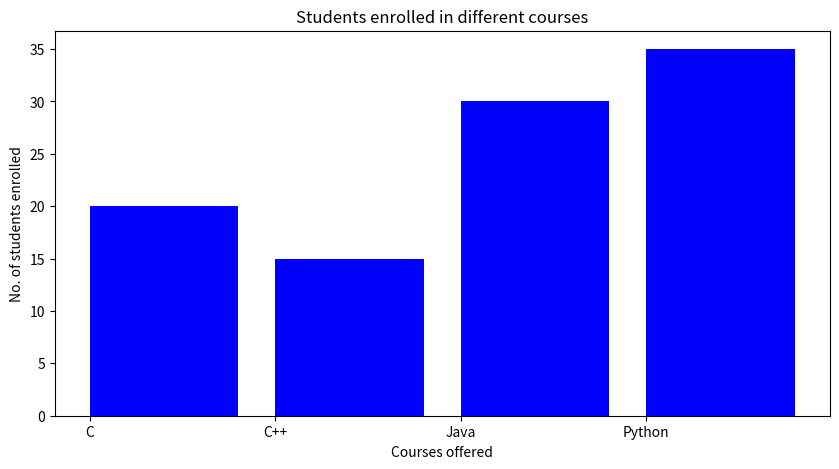
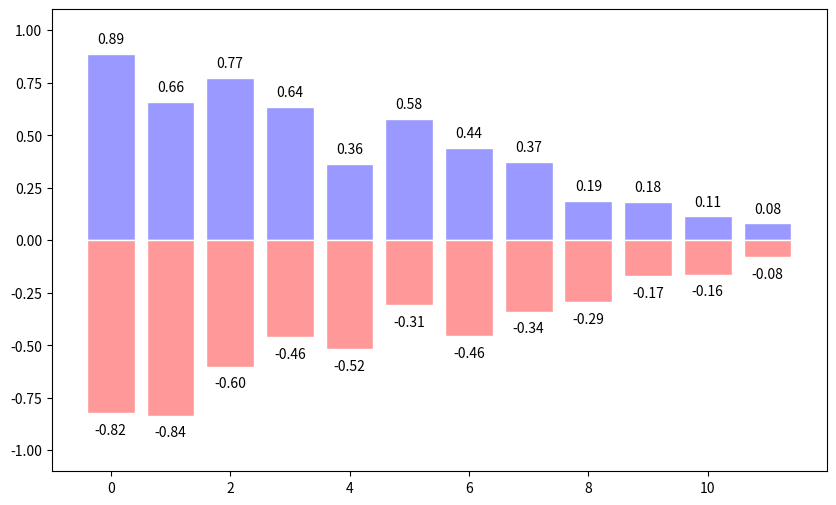
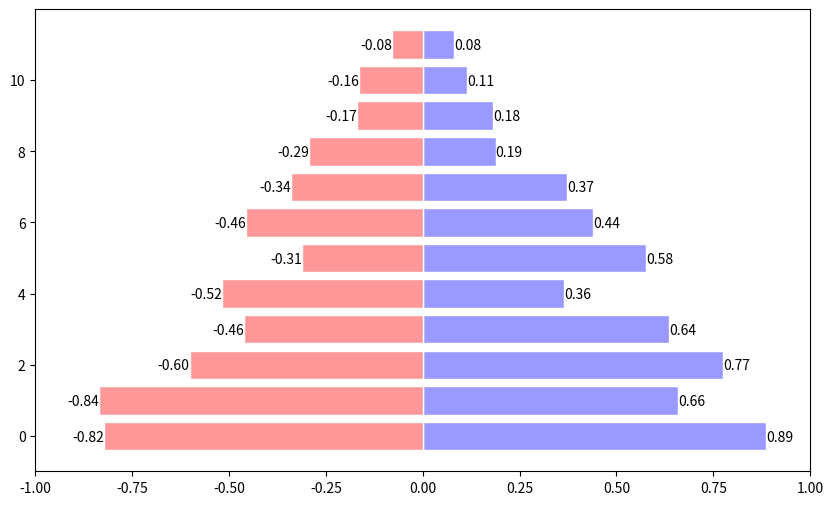

Write the Python code that produced these figures, in order.
import matplotlib.pyplot as plt
import numpy as np


data = {"C": 20, "C++": 15, "Java": 30, "Python": 35}
fig, ax = plt.subplots(figsize=(10, 5))
ax.bar(list(data.keys()), list(data.values()), color="blue", align="edge")
ax.set_xlabel("Courses offered")
ax.set_ylabel("No. of students enrolled")
ax.set_title("Students enrolled in different courses")


rng = np.random.default_rng(42)
n = 12
x = np.arange(n)
y1 = (1 - x / float(n)) * rng.uniform(0.5, 1.0, n)
y2 = (1 - x / float(n)) * rng.uniform(0.5, 1.0, n)

fig, ax = plt.subplots(figsize=(10, 6))
bar1 = ax.bar(x, y1, facecolor="#9999ff", edgecolor="white")
bar2 = ax.bar(x, -y2, facecolor="#ff9999", edgecolor="white")
ax.set_ylim(-1.1, 1.1)
for p1, p2 in zip(bar1.patches, bar2.patches):
    ax.text(p1.get_x() + p1.get_width() / 2, p1.get_height() + 0.05, f"{p1.get_height():.2f}", ha="center")
    ax.text(p2.get_x() + p2.get_width() / 2, p2.get_height() - 0.1, f"{p2.get_height():.2f}", ha="center")


fig, ax = plt.subplots(figsize=(10, 6))
ax.set_xlim(-1, 1)
bar1 = ax.barh(x, y1, facecolor="#9999ff", edgecolor="white")
bar2 = ax.barh(x, -y2, facecolor="#ff9999", edgecolor="white")
for p1, p2 in zip(bar1.patches, bar2.patches):
    ax.text(p1.get_width(), p1.get_y() + p1.get_height() / 3, f"{p1.get_width():.2f}", ha="left")
    ax.text(p2.get_width(), p2.get_y() + p2.get_height() / 3, f"{p2.get_width():.2f}", ha="right")
